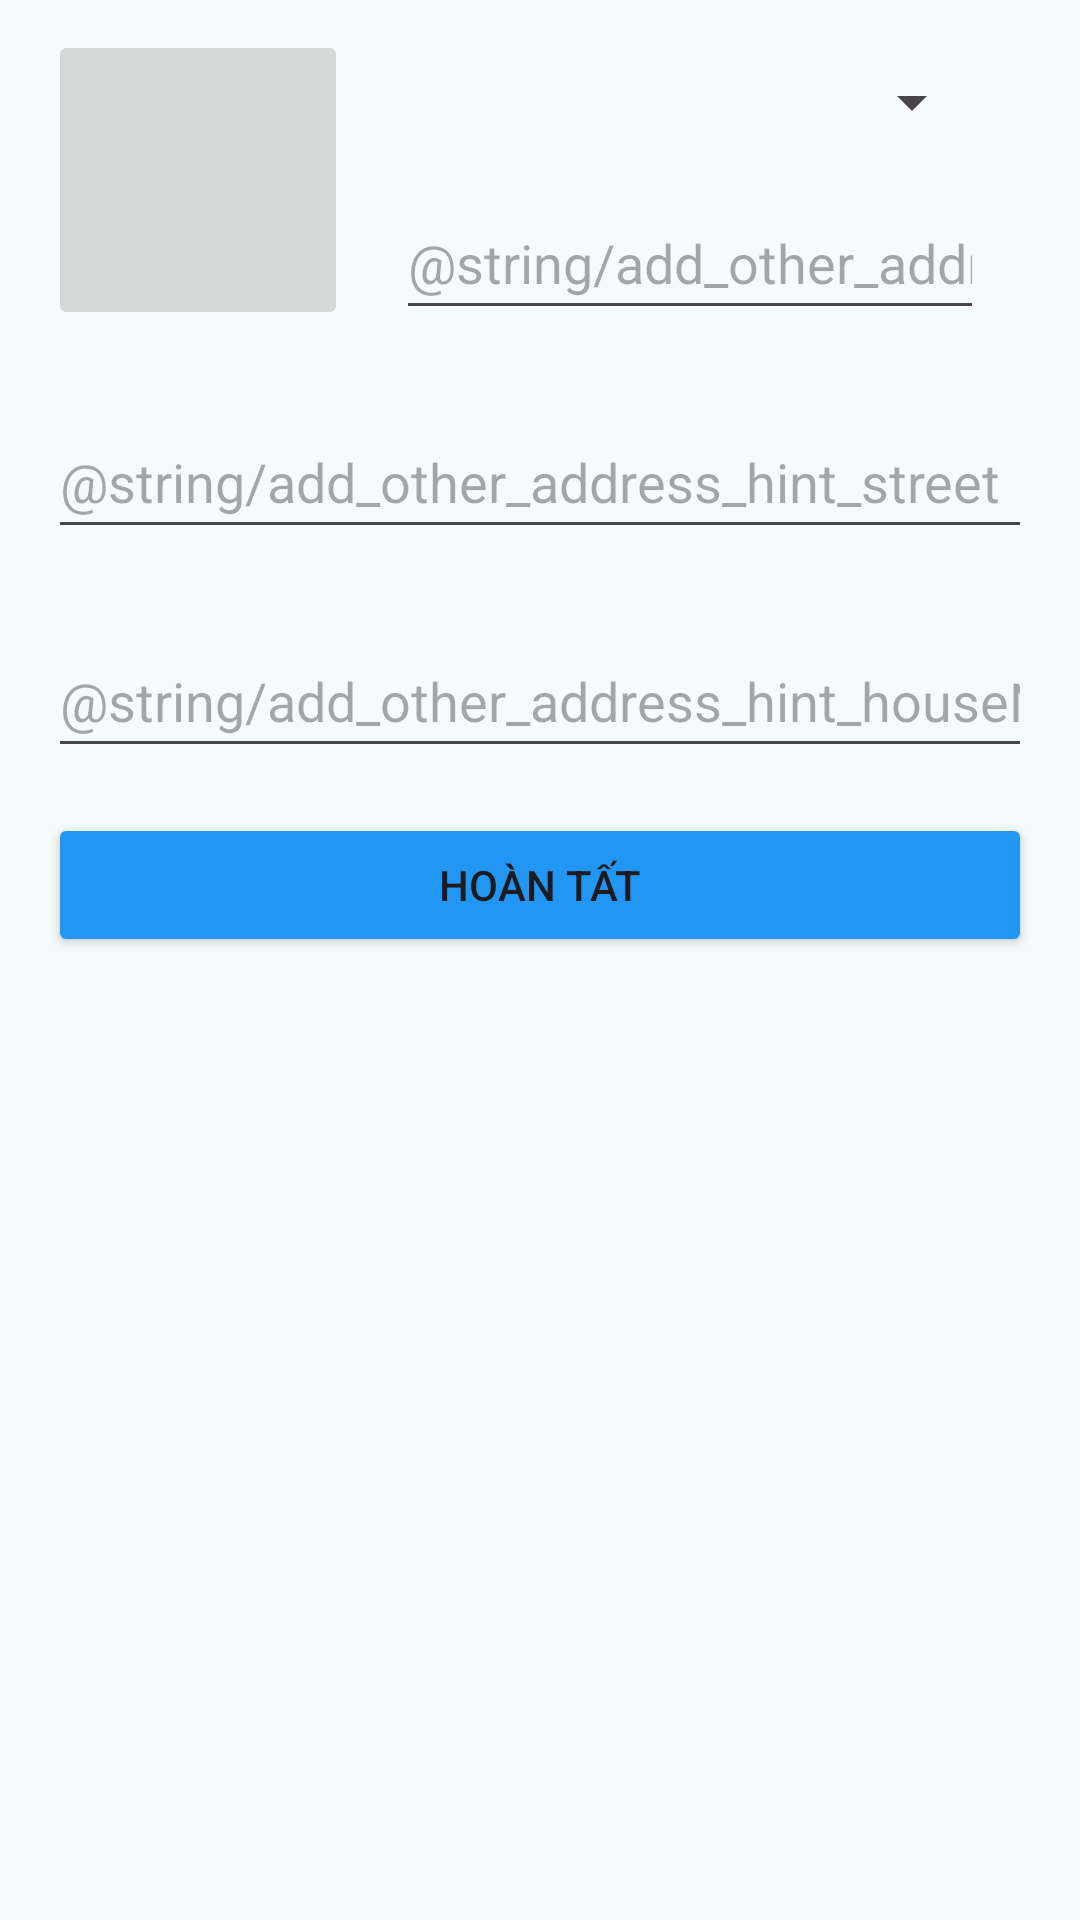

Write the Android layout XML for this screen, with the resource values it uses.
<!-- AndroidManifest.xml: application theme Theme.RentalManagement -->
<!-- res/layout/fragment_input_other_address_info_.xml -->
<?xml version="1.0" encoding="utf-8"?>
<LinearLayout xmlns:android="http://schemas.android.com/apk/res/android"
    xmlns:tools="http://schemas.android.com/tools"
    android:layout_width="match_parent"
    android:layout_height="match_parent"
    tools:context=".Fragments.InputOtherAddressInfo_Fragment"
    android:orientation="vertical">

    <LinearLayout
        android:layout_width="match_parent"
        android:layout_height="wrap_content"
        android:layout_marginHorizontal="16dp"
        android:layout_marginTop="10dp"
        android:layout_marginBottom="15dp"
        android:orientation="horizontal">

        <ImageButton
            android:id="@+id/add_img_house"
            android:scaleType="fitCenter"
            android:layout_width="100dp"
            android:layout_height="100dp"/>

        <LinearLayout
            android:layout_width="match_parent"
            android:layout_height="wrap_content"
            android:orientation="vertical">

            <Spinner
                android:layout_width="match_parent"
                android:layout_height="48dp"
                android:layout_marginHorizontal="16dp"/>

            <AutoCompleteTextView
                android:id="@+id/edt_room"
                android:layout_width="match_parent"
                android:layout_height="48dp"
                android:layout_marginHorizontal="16dp"
                android:layout_marginTop="4dp"
                android:hint="@string/add_other_address_hint_street"
                android:inputType="number" />

        </LinearLayout>

    </LinearLayout>

    <AutoCompleteTextView
        android:id="@+id/edt_street"
        android:layout_width="match_parent"
        android:layout_height="48dp"
        android:layout_marginHorizontal="16dp"
        android:layout_marginTop="10dp"
        android:layout_marginBottom="15dp"
        android:hint="@string/add_other_address_hint_street"
        android:inputType="text" />

    <AutoCompleteTextView
        android:id="@+id/edt_houseNumber"
        android:layout_width="match_parent"
        android:layout_height="48dp"
        android:layout_marginHorizontal="16dp"
        android:layout_marginTop="10dp"
        android:layout_marginBottom="15dp"
        android:hint="@string/add_other_address_hint_houseNumber"
        android:inputType="text" />

    <Button
        android:id="@+id/btn_finish"
        android:layout_width="match_parent"
        android:layout_height="48dp"
        android:backgroundTint="@color/blue"
        android:layout_marginHorizontal="16dp"
        android:text="@string/button_finish"/>

</LinearLayout>
<!-- resources referenced by this layout -->
<resources>
  <color name="blue">#2196F3</color>
  <string name="button_finish">Hoàn tất</string>
  <style name="Theme.RentalManagement" parent="Base.Theme.RentalManagement" />
  <color name="md_theme_primary">#00687B</color>
  <color name="md_theme_onPrimary">#FFFFFF</color>
  <color name="md_theme_primaryContainer">#AEECFF</color>
  <color name="md_theme_onPrimaryContainer">#001F26</color>
  <color name="md_theme_secondary">#4B6269</color>
  <color name="md_theme_onSecondary">#FFFFFF</color>
  <color name="md_theme_secondaryContainer">#CEE7EF</color>
  <color name="md_theme_onSecondaryContainer">#061F25</color>
  <color name="md_theme_tertiary">#575C7E</color>
  <color name="md_theme_onTertiary">#FFFFFF</color>
  <color name="md_theme_tertiaryContainer">#DEE0FF</color>
  <color name="md_theme_onTertiaryContainer">#141937</color>
  <color name="md_theme_error">#BA1A1A</color>
  <color name="md_theme_onError">#FFFFFF</color>
  <color name="md_theme_errorContainer">#FFDAD6</color>
  <color name="md_theme_onErrorContainer">#410002</color>
  <color name="md_theme_background">#F5FAFC</color>
  <color name="md_theme_onBackground">#171C1E</color>
  <color name="md_theme_surface">#F5FAFC</color>
  <color name="md_theme_onSurface">#171C1E</color>
  <color name="md_theme_surfaceVariant">#DBE4E7</color>
  <color name="md_theme_onSurfaceVariant">#3F484B</color>
  <color name="md_theme_outline">#70787C</color>
  <color name="md_theme_outlineVariant">#BFC8CB</color>
  <color name="md_theme_inverseSurface">#2C3133</color>
  <color name="md_theme_inverseOnSurface">#ECF2F4</color>
  <color name="md_theme_inversePrimary">#85D2E8</color>
  <color name="md_theme_primaryFixed">#AEECFF</color>
  <color name="md_theme_onPrimaryFixed">#001F26</color>
  <color name="md_theme_primaryFixedDim">#85D2E8</color>
  <color name="md_theme_onPrimaryFixedVariant">#004E5D</color>
  <color name="md_theme_secondaryFixed">#CEE7EF</color>
  <color name="md_theme_onSecondaryFixed">#061F25</color>
  <color name="md_theme_secondaryFixedDim">#B2CBD3</color>
  <color name="md_theme_onSecondaryFixedVariant">#344A51</color>
  <color name="md_theme_tertiaryFixed">#DEE0FF</color>
  <color name="md_theme_onTertiaryFixed">#141937</color>
  <color name="md_theme_tertiaryFixedDim">#C0C4EB</color>
  <color name="md_theme_onTertiaryFixedVariant">#404565</color>
  <color name="md_theme_surfaceDim">#D5DBDD</color>
  <color name="md_theme_surfaceBright">#F5FAFC</color>
  <color name="md_theme_surfaceContainerLowest">#FFFFFF</color>
  <color name="md_theme_surfaceContainerLow">#EFF4F7</color>
  <color name="md_theme_surfaceContainer">#E9EFF1</color>
  <color name="md_theme_surfaceContainerHigh">#E4E9EB</color>
  <color name="md_theme_surfaceContainerHighest">#DEE3E6</color>
</resources>
